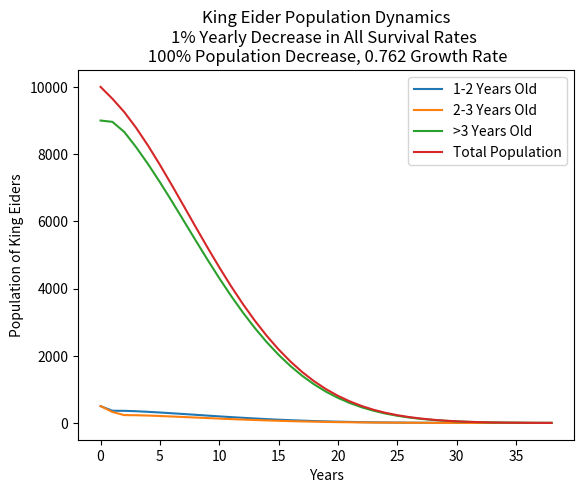

Write Python code to recreate this figure.
import numpy as np
import matplotlib.pyplot as plt
from statistics import mean

n1= 500 #Eiders aged 1-2 years
n2 = 500 #Eiders aged 2-3 years
n3 = 9000 #Eiders aged > 3 years


catastropheType = 0
if catastropheType == 1:
    n3 = n3 - 1000
elif catastropheType== 2:
    n3 = n3 - 3000
elif catastropheType == 3:
    n2 = n2 - (4600-n3)
    n3 = 0
elif catastropheType == 4:
    n1 = n1 / 3
    n2 = n2/2
    n3 = n3/2

S1 = 0.65 #survival rate from n1 -> n2
S2 = 1 #survival rate from n2 -> n3
S3 = 0.94 #survival rate from n3 -> n3

F3 = 0.78 * 4.41 * 0.36 * 0.10 * 0.65 * 1 * 0.5 #fecundity rate

timeLapse = 50 #years

def model(timeLapse, n1,n2,n3, S1, S2, S3, F3, S1rate=1, S2rate=1, S3rate=1, F3rate=1, globalWarming=False, globalWarmingEgg=False):
    """ Initialization """
    n1s = [n1]
    n2s = [n2]
    n3s = [n3]
    initialPopulation = n1 + n2 + n3
    pops = [initialPopulation]
    xs = [0]
    pop_loss = []
    tot = initialPopulation

    for x in range(timeLapse):
        """ NODE UPDATES"""
        N2 = int(n1*S1)
        N3 = int(n3*S3 + n2*S2)
        N1 = int(n3*F3)
        totalPopulation = N2 + N3 + N1

        """ Parameter Updates"""
        F3 = F3 * F3rate
        S1 = S1*S1rate
        S2 = S2*S2rate
        S3= S3*S3rate
        if (S1 > 1):
            S1 = 1
        if (S2 > 1):
            S2 = 1
        if (S3 > 1):
            S3 = 1

        """ FOR GRAPH"""
        xs.append(x+1)
        n1s.append(N1)
        n2s.append(N2)
        n3s.append(N3)
        pop_loss.append(int((totalPopulation - tot)/tot*100))
        pops.append(totalPopulation)

        """ STOP WHEN NO MORE EIDERS"""
        if (N1 < 1 and N2 < 1 and N3 < 1):
            print("YOU DEAD AFTER ",x, " YEARS")
            break;

        """ SAVE LAST ITERATION"""
        n1 = N1
        n2 = N2
        n3 = N3
        tot = totalPopulation
    return (xs, n1s, n2s, n3s, pop_loss, pops)

xs, n1s, n2s, n3s, pop_loss, pops = model(50,n1,n2,n3, S1, S2, S3, F3, S1rate=0.99, S2rate=0.99, S3rate=0.99)


print("Average loss: ", mean(pop_loss[3:]), "%")
print("Population decrease: ", int((1 - pops[-1]/pops[0]) * 100), "%")
title = "King Eider Population Dynamics\n1% Yearly Decrease in All Survival Rates \n 100% Population Decrease, 0.762 Growth Rate"
plt.title(title)
plt.xlabel("Years")
plt.ylabel("Population of King Eiders")
plt.plot(xs, n1s, label="1-2 Years Old")
plt.plot(xs,n2s, label="2-3 Years Old")
plt.plot(xs,n3s, label=">3 Years Old")
plt.plot(xs, pops, label="Total Population")
plt.legend(loc="upper right")
plt.show()

#Normal: 80%pop decrease, 0.97 growth rate